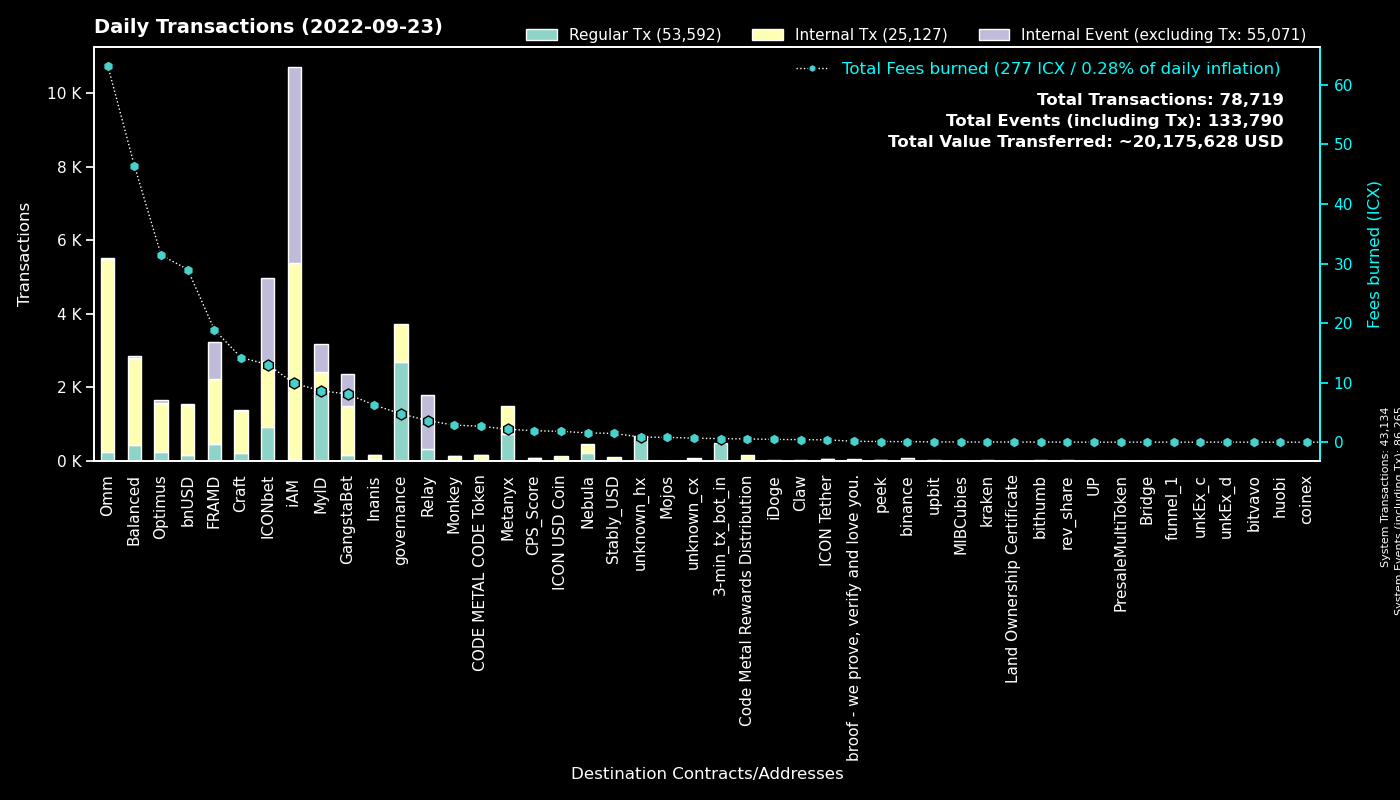

The data file committed next to this chart (first rows):
to, Fees burned, Regular Tx, to_def, Internal Tx, Internal Event (excluding Tx), group
0, 0.0, 43130, System, 4, 43131, System
cx00000000000000000000000000000000000000…, 4.765, 2698, governance, 1037, 0, governance
cx9e3cadcc1a4be3323ea23371b84575abb32703…, 1.559, 759, MyID_1, 0, 759, MyID
cx369a5f4ce4f4648dfc96ba0c8229be0693b4ec…, 2.177, 741, Metanyx, 768, 0, Metanyx
cxd47f7d943ad76a0403210501dab03d4daf1f68…, 7.29, 728, ICONbet? Blackjack, 1031, 1845, ICONbet
hx92b7608c53825241069a280982c4d92e1b228c…, 1.143, 719, MyID_related_2, 0, 0, MyID
hx11de4e28be4845de3ea392fd8d758655bf766c…, 0.6, 480, 3-min_tx_bot_in, 0, 0, 3-min_tx_bot_in
cx2aa9b28a657e3121b75d3d4fe65e569398645d…, 11.31, 433, FRAMD Token, 864, 120, FRAMD
cx694e8c9f1a05c8c3719f30d46b97697960e428…, 3.827, 407, MyID_2, 407, 0, MyID
cx087b4164a87fdfb7b714f3bafe9dfb050fd6b1…, 3.623, 315, Relay_1, 0, 1476, Relay
cx38fd2687b202caf4bd1bda55223578f39dbb65…, 4.115, 158, ICONbet? Mini Roulette(new), 562, 316, ICONbet
cx88fd7df7ddff82f7cc735c871dc519838cb235…, 28.99, 156, bnUSD, 1358, 34, bnUSD
cxcb455f26a2c01c686fa7f30e1e3661642dd53c…, 32.06, 130, omm_lending, 4445, 0, Omm
cx57d7acf8b5114b787ecdd99ca460c2272e4d91…, 0.9401, 128, NebulaPlanetToken, 140, 0, Nebula
cx9c4698411c6d9a780f605685153431dcda0460…, 0.9455, 109, Auction, 372, 3, Craft
cx1a29259a59f463a67bb2ef84398b30ca56b583…, 13.14, 96, omm_token, 622, 36, Omm
cx2609b924e33ef00b648a409245c7ea394c4678…, 12.66, 95, balanced_sicx, 522, 8, Balanced
cx85954d0dae92b63bf5cba03a59ca4ffe687bad…, 0.6018, 91, NebulaMultiToken, 90, 0, Nebula
cxa0af3165c08318e988cb30993b3048335b94af…, 17.17, 87, optimus_baln, 307, 57, Optimus
cx2dc662031f3d62bcdba4f63e9bf827767c8475…, 1.822, 85, GangstaBet Skill, 850, 873, GangstaBet
cx7ecb16e4c143b95e01d05933c17cb986cfe618…, 12.24, 81, CraftRewards, 682, 8, Craft
cxf61cd5a45dc9f91c15aa65831a30a90d59a096…, 8.253, 79, balanced_baln, 426, 21, Balanced
cxaa99a164586883eed0322d62a31946dfa9491f…, 5.286, 73, optimus_rewards, 262, 2, Optimus
hxc4193cda4a75526bf50896ec242d6713bb6b02…, 0.08875, 71, binance_hot, 0, 0, binance
cxba62bb61baf8dd8b6a04633fe33806547785a0…, 2.103, 70, MyID_3, 70, 0, MyID
cx10d59e8103ab44635190bd4139dbfd682fa2d0…, 4.557, 67, balanced_rewards, 235, 0, Balanced
cx21e94c08c03daee80c25d8ee3ea22a20786ec2…, 13.89, 61, Balanced Router, 618, 23, Balanced
cxe971c0a92c58db502e4a224efc6ba311eb1c17…, 5.094, 59, Inanis Treasury, 40, 7, Inanis
cx203d9cd2a669be67177e997b8948ce2c35caff…, 4.024, 53, balanced_dividends, 312, 0, Balanced
cx66d4d90f5f113eba575bf793570135f9b10cec…, 2.491, 49, balanced_loans, 165, 15, Balanced
cx69bcdf1753472c1444188ec3f5188657e30c83…, 0.1465, 46, broof - we prove, verify and love you., 0, 0, broof - we prove, verify and love you.
cx785d504f44b5d2c8dac04c5a1ecd75f18ee57d…, 3.546, 45, Finance Token, 202, 2, Optimus
cx14002628a4599380f391f708843044bc93dce2…, 9.623, 38, iAM Div, 5328, 5342, iAM
cx334db6519871cb2bfd154cec0905ced4ea142d…, 0.1329, 34, unknown_cx, 0, 0, unknown_cx
cx30f18d26f45d990112a4cd4825c0b79af73aac…, 7.57, 34, Yetis, 895, 877, FRAMD
cx6139a27c15f1653471ffba0b4b88dc15de7e32…, 5.09, 31, gangstabet_token, 360, 7, GangstaBet
cxcc711062b732ed14954008da8a5b5193b4d486…, 0.0444, 24, peek_1, 0, 0, peek
cx8683d50b9f53275081e13b64fba9d6a56b7c57…, 0.07869, 22, gangstabet_trade, 21, 0, GangstaBet
cx7b1843b7ef5368a080ccf59c0a9d1bdec474f9…, 0.7838, 22, optimus_dividends, 212, 0, Optimus
cxae3034235540b924dfcc1b45836c293dcc82bf…, 1.819, 20, ICON USD Coin, 107, 0, ICON USD Coin
cx2e6d0fc0eca04965d06038c8406093337f085f…, 0.9433, 20, Craft, 73, 1, Craft
hx68646780e14ee9097085f7280ab137c3633b4b…, 0.025, 20, kraken_hot, 0, 0, kraken
cxbb2871f468a3008f80b08fdde5b8b951583acf…, 1.472, 18, Stably_USD, 98, 0, Stably_USD
cxd1f08a2967de6374f52408396bfe2fe8183b28…, 2.666, 17, CODE METAL CODE Token, 143, 1, CODE METAL CODE Token
hx6d14b2b77a9e73c5d5804d43c7e3c3416648ae…, 0.02125, 17, bithumb_3, 0, 0, bithumb
cx6c8897b59a8e4a3f14865d74c1cc7a80fe82a4…, 2.87, 17, Monkey, 122, 2, Monkey
cx299d88908ab371d586c8dfe0ed42899a899e6e…, 0.2522, 16, ICONbet? Levels, 22, 11, ICONbet
cx841f29ec6ce98b527d49a275e87d427627f1af…, 1.557, 15, OMM Delegation, 0, 0, Omm
cx28b2ec885b50c8a93da752f2d0467a67127a70…, 1.057, 13, CROWN, 93, 1, GangstaBet
hx0c6d02a3064e0d5ebf89ef1400f5f8a65a90b5…, 0.015, 12, unknown_hx, 0, 0, unknown_hx
cxc0b5b52c9f8b4251a47e91dda3bd61e5512cd7…, 1.098, 11, TapToken, 85, 1, ICONbet
cx5d6e1482434085f30660efe30573304d629270…, 0.1098, 10, ICONbet? Baccarat, 38, 35, ICONbet
cxb0b6f777fba13d62961ad8ce11be7ef6c4b2bc…, 0.1181, 10, ICONbet? DAOdice(new), 34, 30, ICONbet
cx5b5a03cb525a1845d0af3a872d525b18a810ac…, 0.05771, 9, unknown_cx, 8, 0, unknown_cx
cxcaef4255ec5cb784594655fa5ff62ce09a4f8d…, 0.06313, 8, peek_3, 8, 0, peek
cx9f4ab72f854d3ccdc59aa6f2c3e2215dd62e87…, 1.913, 8, CPS_Score, 73, 2, CPS_Score
cx015c7f8884d43519aa2bcf634140bd7328730c…, 0.4397, 8, Omm Staked Lp, 40, 0, Omm
cx82c8c091b41413423579445032281bca5ac14f…, 0.07456, 7, Craft, 7, 5, Craft
cxbbed6bc975d8380edc9c896a05cf31af1887f8…, 0.1196, 7, Karma Custom Bond (Balanced), 14, 0, Balanced
hxfdb57e23c32f9273639d6dda45068d85ee43fe…, 0.00875, 7, upbit_hot2, 0, 0, upbit
... 598 more rows
